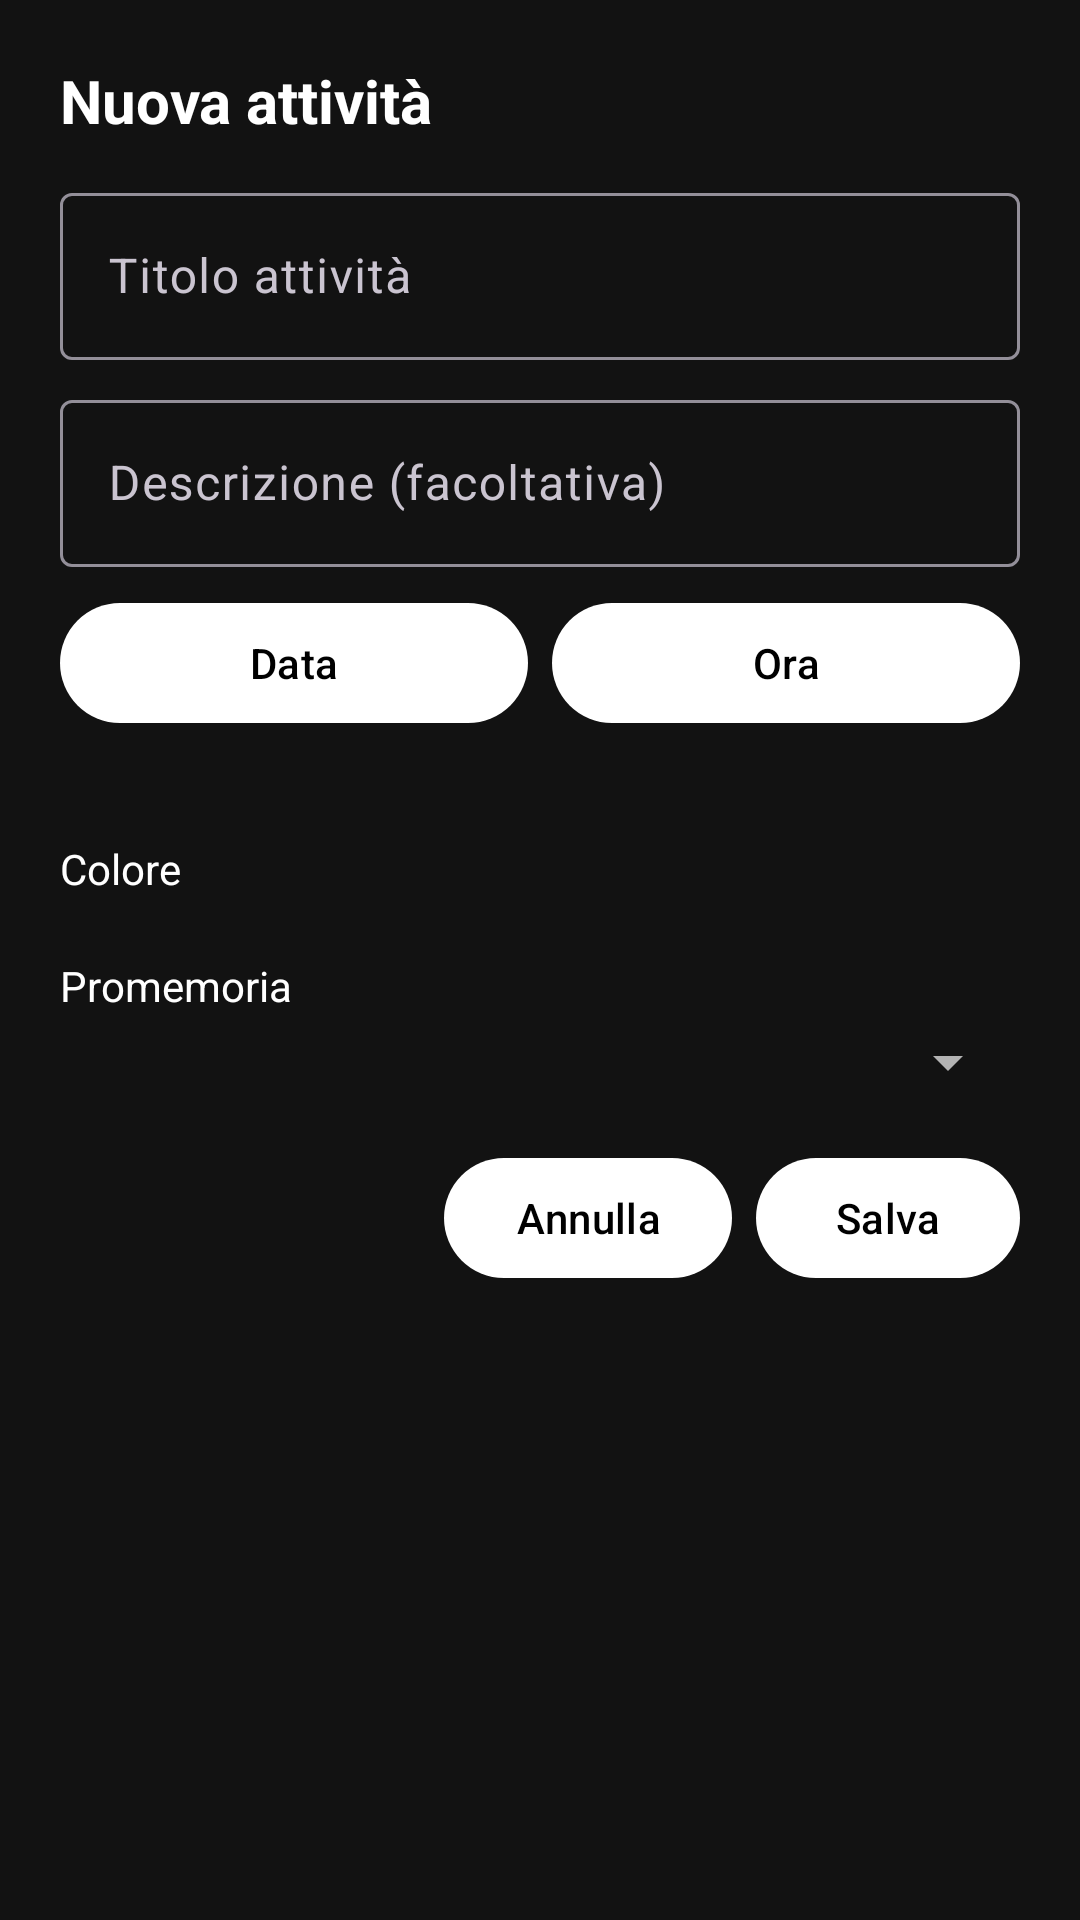

Produce the Android XML layout that renders to this screen, including the resource entries it uses.
<!-- AndroidManifest.xml: application theme Theme.Calendario -->
<!-- res/layout/dialog_event.xml -->
<?xml version="1.0" encoding="utf-8"?>
<ScrollView xmlns:android="http://schemas.android.com/apk/res/android"
    android:layout_width="match_parent"
    android:layout_height="wrap_content"
    android:background="@color/surface"
    android:padding="20dp">

    <LinearLayout
        android:layout_width="match_parent"
        android:layout_height="wrap_content"
        android:orientation="vertical">

        <TextView
            android:layout_width="wrap_content"
            android:layout_height="wrap_content"
            android:text="@string/add_event"
            android:textSize="20sp"
            android:textStyle="bold"
            android:textColor="@color/text_primary" />

        <com.google.android.material.textfield.TextInputLayout
            android:layout_width="match_parent"
            android:layout_height="wrap_content"
            android:layout_marginTop="12dp"
            android:hint="@string/title_hint">
            <com.google.android.material.textfield.TextInputEditText
                android:id="@+id/inputTitle"
                android:layout_width="match_parent"
                android:layout_height="wrap_content"
                android:textColor="@color/text_primary" />
        </com.google.android.material.textfield.TextInputLayout>

        <com.google.android.material.textfield.TextInputLayout
            android:layout_width="match_parent"
            android:layout_height="wrap_content"
            android:layout_marginTop="8dp"
            android:hint="@string/desc_hint">
            <com.google.android.material.textfield.TextInputEditText
                android:id="@+id/inputDesc"
                android:layout_width="match_parent"
                android:layout_height="wrap_content"
                android:textColor="@color/text_primary" />
        </com.google.android.material.textfield.TextInputLayout>

        <LinearLayout
            android:layout_width="match_parent"
            android:layout_height="wrap_content"
            android:layout_marginTop="8dp"
            android:orientation="horizontal">

            <Button android:id="@+id/pickDate" android:layout_width="0dp" android:layout_height="wrap_content" android:layout_weight="1" android:text="@string/pick_date" />
            <Space android:layout_width="8dp" android:layout_height="wrap_content" />
            <Button android:id="@+id/pickTime" android:layout_width="0dp" android:layout_height="wrap_content" android:layout_weight="1" android:text="@string/pick_time" />
        </LinearLayout>

        <TextView
            android:id="@+id/dateTimePreview"
            android:layout_width="wrap_content"
            android:layout_height="wrap_content"
            android:layout_marginTop="4dp"
            android:textColor="@color/text_secondary" />

        <TextView
            android:layout_width="wrap_content"
            android:layout_height="wrap_content"
            android:layout_marginTop="12dp"
            android:text="Colore"
            android:textColor="@color/text_primary" />

        <GridLayout
            android:id="@+id/colorGrid"
            android:layout_width="match_parent"
            android:layout_height="wrap_content"
            android:columnCount="8"
            android:layout_marginTop="8dp" />

        <TextView
            android:layout_width="wrap_content"
            android:layout_height="wrap_content"
            android:layout_marginTop="12dp"
            android:text="Promemoria"
            android:textColor="@color/text_primary" />

        <Spinner
            android:id="@+id/reminderSpinner"
            android:layout_width="match_parent"
            android:layout_height="wrap_content"
            android:layout_marginTop="4dp" />

        <LinearLayout
            android:layout_width="match_parent"
            android:layout_height="wrap_content"
            android:layout_marginTop="16dp"
            android:orientation="horizontal"
            android:gravity="end">

            <Button android:id="@+id/deleteBtn" android:layout_width="wrap_content" android:layout_height="wrap_content" android:text="@string/delete" android:visibility="gone" />
            <Space android:layout_width="8dp" android:layout_height="wrap_content" />
            <Button android:id="@+id/cancelBtn" android:layout_width="wrap_content" android:layout_height="wrap_content" android:text="@string/cancel" />
            <Space android:layout_width="8dp" android:layout_height="wrap_content" />
            <Button android:id="@+id/saveBtn" android:layout_width="wrap_content" android:layout_height="wrap_content" android:text="@string/save" />
        </LinearLayout>
    </LinearLayout>
</ScrollView>
<!-- resources referenced by this layout -->
<resources>
  <color name="surface">#121212</color>
  <color name="text_primary">#FFFFFF</color>
  <color name="text_secondary">#B3B3B3</color>
  <string name="add_event">Nuova attività</string>
  <string name="cancel">Annulla</string>
  <string name="delete">Elimina</string>
  <string name="desc_hint">Descrizione (facoltativa)</string>
  <string name="pick_date">Data</string>
  <string name="pick_time">Ora</string>
  <string name="save">Salva</string>
  <string name="title_hint">Titolo attività</string>
  <style name="Theme.Calendario" parent="Theme.Material3.Dark.NoActionBar">
          <item name="colorPrimary">@color/text_primary</item>
          <item name="colorOnPrimary">@color/black</item>
          <item name="android:windowBackground">@color/bg</item>
          <item name="android:colorBackground">@color/bg</item>
          <item name="android:textColorPrimary">@color/text_primary</item>
          <item name="android:textColorSecondary">@color/text_secondary</item>
      </style>
  <color name="black">#000000</color>
  <color name="bg">#000000</color>
</resources>
